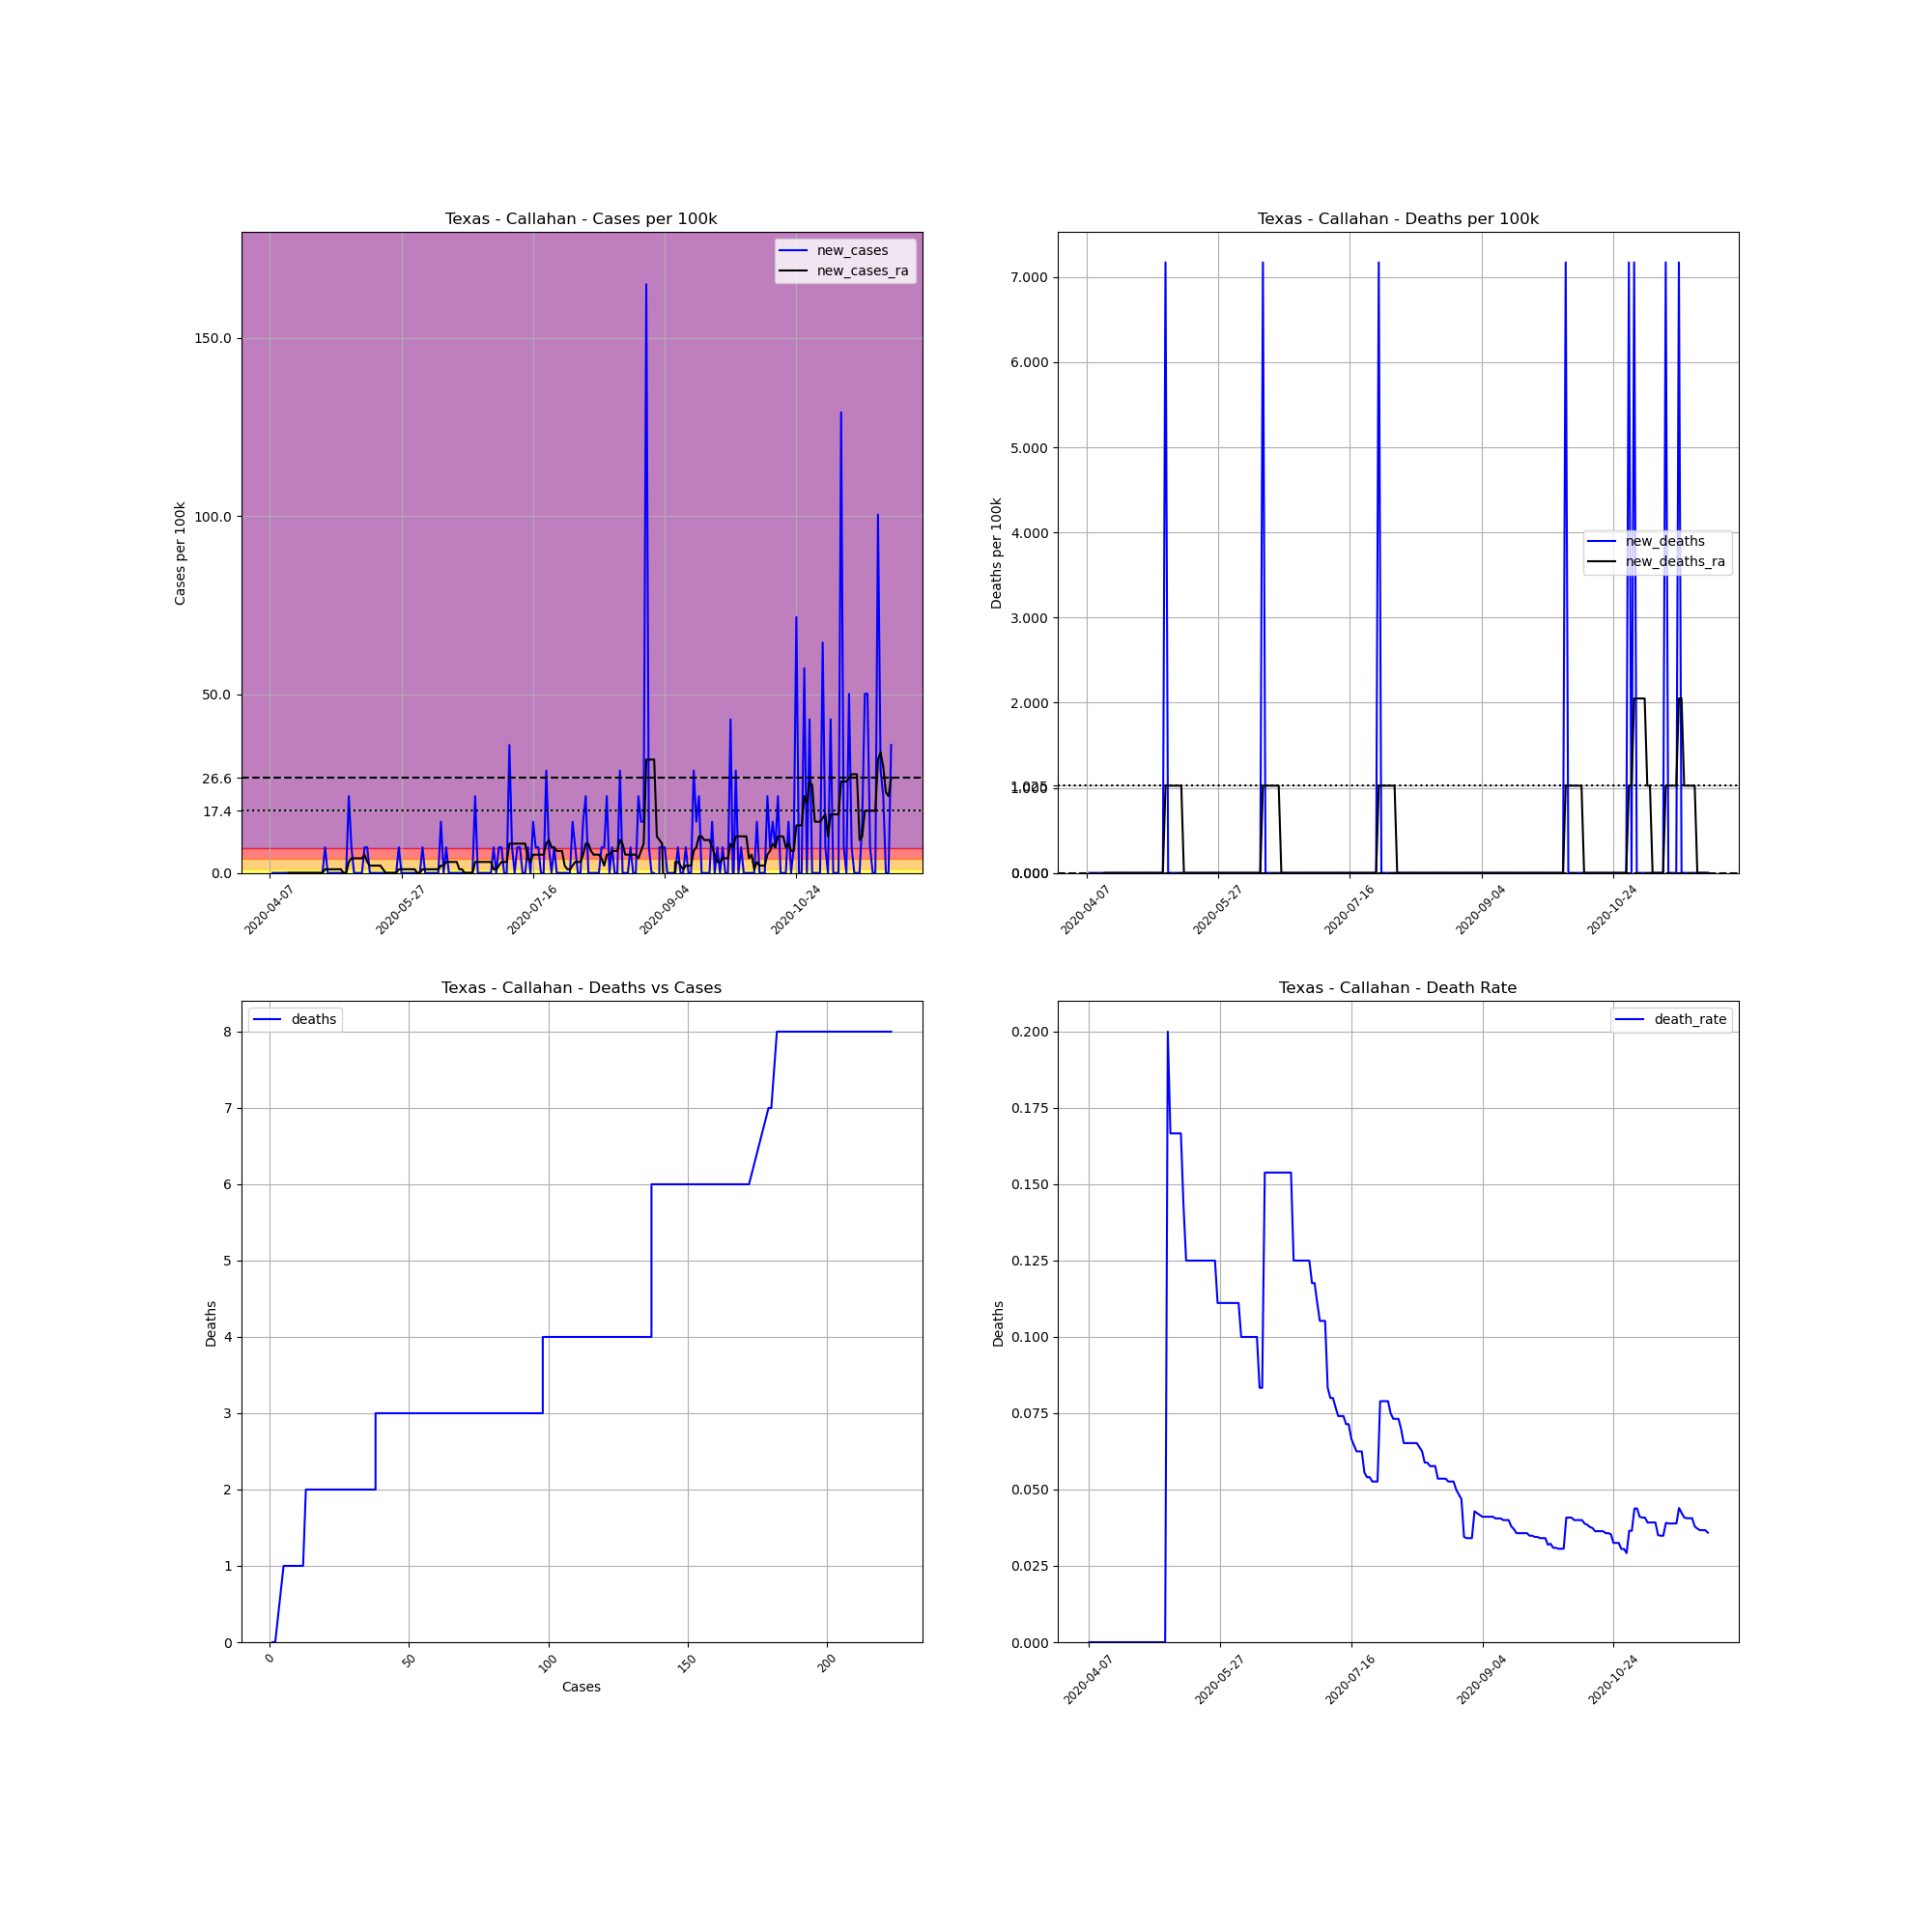

Values plotted in this chart, from the file beside it:
, date, county, state, fips, cases, deaths, COUNTY, STNAME, CTYNAME, POPESTIMATE2019, cases_per_100k, deaths_per_100k, death_rate, new_cases, new_deaths, new_cases_ra, new_deaths_ra
627389, 2020-04-07, Callahan, Texas, 48059, 1, 0.0, 59, Texas, Callahan, 13943, 7.172, 0.0, 0.0, , , , 
627390, 2020-04-08, Callahan, Texas, 48059, 1, 0.0, 59, Texas, Callahan, 13943, 7.172, 0.0, 0.0, 0.0, 0.0, , 
627391, 2020-04-09, Callahan, Texas, 48059, 1, 0.0, 59, Texas, Callahan, 13943, 7.172, 0.0, 0.0, 0.0, 0.0, , 
627392, 2020-04-10, Callahan, Texas, 48059, 1, 0.0, 59, Texas, Callahan, 13943, 7.172, 0.0, 0.0, 0.0, 0.0, , 
627393, 2020-04-11, Callahan, Texas, 48059, 1, 0.0, 59, Texas, Callahan, 13943, 7.172, 0.0, 0.0, 0.0, 0.0, , 
627394, 2020-04-12, Callahan, Texas, 48059, 1, 0.0, 59, Texas, Callahan, 13943, 7.172, 0.0, 0.0, 0.0, 0.0, , 
627395, 2020-04-13, Callahan, Texas, 48059, 1, 0.0, 59, Texas, Callahan, 13943, 7.172, 0.0, 0.0, 0.0, 0.0, , 
627396, 2020-04-14, Callahan, Texas, 48059, 1, 0.0, 59, Texas, Callahan, 13943, 7.172, 0.0, 0.0, 0.0, 0.0, 0.0, 0.0
627397, 2020-04-15, Callahan, Texas, 48059, 1, 0.0, 59, Texas, Callahan, 13943, 7.172, 0.0, 0.0, 0.0, 0.0, 0.0, 0.0
627398, 2020-04-16, Callahan, Texas, 48059, 1, 0.0, 59, Texas, Callahan, 13943, 7.172, 0.0, 0.0, 0.0, 0.0, 0.0, 0.0
627399, 2020-04-17, Callahan, Texas, 48059, 1, 0.0, 59, Texas, Callahan, 13943, 7.172, 0.0, 0.0, 0.0, 0.0, 0.0, 0.0
627400, 2020-04-18, Callahan, Texas, 48059, 1, 0.0, 59, Texas, Callahan, 13943, 7.172, 0.0, 0.0, 0.0, 0.0, 0.0, 0.0
627401, 2020-04-19, Callahan, Texas, 48059, 1, 0.0, 59, Texas, Callahan, 13943, 7.172, 0.0, 0.0, 0.0, 0.0, 0.0, 0.0
627402, 2020-04-20, Callahan, Texas, 48059, 1, 0.0, 59, Texas, Callahan, 13943, 7.172, 0.0, 0.0, 0.0, 0.0, 0.0, 0.0
627403, 2020-04-21, Callahan, Texas, 48059, 1, 0.0, 59, Texas, Callahan, 13943, 7.172, 0.0, 0.0, 0.0, 0.0, 0.0, 0.0
627404, 2020-04-22, Callahan, Texas, 48059, 1, 0.0, 59, Texas, Callahan, 13943, 7.172, 0.0, 0.0, 0.0, 0.0, 0.0, 0.0
627405, 2020-04-23, Callahan, Texas, 48059, 1, 0.0, 59, Texas, Callahan, 13943, 7.172, 0.0, 0.0, 0.0, 0.0, 0.0, 0.0
627406, 2020-04-24, Callahan, Texas, 48059, 1, 0.0, 59, Texas, Callahan, 13943, 7.172, 0.0, 0.0, 0.0, 0.0, 0.0, 0.0
627407, 2020-04-25, Callahan, Texas, 48059, 1, 0.0, 59, Texas, Callahan, 13943, 7.172, 0.0, 0.0, 0.0, 0.0, 0.0, 0.0
627408, 2020-04-26, Callahan, Texas, 48059, 1, 0.0, 59, Texas, Callahan, 13943, 7.172, 0.0, 0.0, 0.0, 0.0, 0.0, 0.0
627409, 2020-04-27, Callahan, Texas, 48059, 1, 0.0, 59, Texas, Callahan, 13943, 7.172, 0.0, 0.0, 0.0, 0.0, 0.0, 0.0
627410, 2020-04-28, Callahan, Texas, 48059, 2, 0.0, 59, Texas, Callahan, 13943, 14.34, 0.0, 0.0, 7.172, 0.0, 1.025, 0.0
627411, 2020-04-29, Callahan, Texas, 48059, 2, 0.0, 59, Texas, Callahan, 13943, 14.34, 0.0, 0.0, 0.0, 0.0, 1.025, 0.0
627412, 2020-04-30, Callahan, Texas, 48059, 2, 0.0, 59, Texas, Callahan, 13943, 14.34, 0.0, 0.0, 0.0, 0.0, 1.025, 0.0
627413, 2020-05-01, Callahan, Texas, 48059, 2, 0.0, 59, Texas, Callahan, 13943, 14.34, 0.0, 0.0, 0.0, 0.0, 1.025, 0.0
627414, 2020-05-02, Callahan, Texas, 48059, 2, 0.0, 59, Texas, Callahan, 13943, 14.34, 0.0, 0.0, 0.0, 0.0, 1.025, 0.0
627415, 2020-05-03, Callahan, Texas, 48059, 2, 0.0, 59, Texas, Callahan, 13943, 14.34, 0.0, 0.0, 0.0, 0.0, 1.025, 0.0
627416, 2020-05-04, Callahan, Texas, 48059, 2, 0.0, 59, Texas, Callahan, 13943, 14.34, 0.0, 0.0, 0.0, 0.0, 1.025, 0.0
627417, 2020-05-05, Callahan, Texas, 48059, 2, 0.0, 59, Texas, Callahan, 13943, 14.34, 0.0, 0.0, 0.0, 0.0, 0.0, 0.0
627418, 2020-05-06, Callahan, Texas, 48059, 2, 0.0, 59, Texas, Callahan, 13943, 14.34, 0.0, 0.0, 0.0, 0.0, 0.0, 0.0
627419, 2020-05-07, Callahan, Texas, 48059, 5, 1.0, 59, Texas, Callahan, 13943, 35.86, 7.172, 0.2, 21.52, 7.172, 3.074, 1.025
627420, 2020-05-08, Callahan, Texas, 48059, 6, 1.0, 59, Texas, Callahan, 13943, 43.03, 7.172, 0.1667, 7.172, 0.0, 4.098, 1.025
627421, 2020-05-09, Callahan, Texas, 48059, 6, 1.0, 59, Texas, Callahan, 13943, 43.03, 7.172, 0.1667, 0.0, 0.0, 4.098, 1.025
627422, 2020-05-10, Callahan, Texas, 48059, 6, 1.0, 59, Texas, Callahan, 13943, 43.03, 7.172, 0.1667, 0.0, 0.0, 4.098, 1.025
627423, 2020-05-11, Callahan, Texas, 48059, 6, 1.0, 59, Texas, Callahan, 13943, 43.03, 7.172, 0.1667, 0.0, 0.0, 4.098, 1.025
627424, 2020-05-12, Callahan, Texas, 48059, 6, 1.0, 59, Texas, Callahan, 13943, 43.03, 7.172, 0.1667, 0.0, 0.0, 4.098, 1.025
627425, 2020-05-13, Callahan, Texas, 48059, 7, 1.0, 59, Texas, Callahan, 13943, 50.2, 7.172, 0.1429, 7.172, 0.0, 5.123, 1.025
627426, 2020-05-14, Callahan, Texas, 48059, 8, 1.0, 59, Texas, Callahan, 13943, 57.38, 7.172, 0.125, 7.172, 0.0, 3.074, 0.0
627427, 2020-05-15, Callahan, Texas, 48059, 8, 1.0, 59, Texas, Callahan, 13943, 57.38, 7.172, 0.125, 0.0, 0.0, 2.049, 0.0
627428, 2020-05-16, Callahan, Texas, 48059, 8, 1.0, 59, Texas, Callahan, 13943, 57.38, 7.172, 0.125, 0.0, 0.0, 2.049, 0.0
627429, 2020-05-17, Callahan, Texas, 48059, 8, 1.0, 59, Texas, Callahan, 13943, 57.38, 7.172, 0.125, 0.0, 0.0, 2.049, 0.0
627430, 2020-05-18, Callahan, Texas, 48059, 8, 1.0, 59, Texas, Callahan, 13943, 57.38, 7.172, 0.125, 0.0, 0.0, 2.049, 0.0
627431, 2020-05-19, Callahan, Texas, 48059, 8, 1.0, 59, Texas, Callahan, 13943, 57.38, 7.172, 0.125, 0.0, 0.0, 2.049, 0.0
627432, 2020-05-20, Callahan, Texas, 48059, 8, 1.0, 59, Texas, Callahan, 13943, 57.38, 7.172, 0.125, 0.0, 0.0, 1.025, 0.0
627433, 2020-05-21, Callahan, Texas, 48059, 8, 1.0, 59, Texas, Callahan, 13943, 57.38, 7.172, 0.125, 0.0, 0.0, 5.075305255429287e-16, 0.0
627434, 2020-05-22, Callahan, Texas, 48059, 8, 1.0, 59, Texas, Callahan, 13943, 57.38, 7.172, 0.125, 0.0, 0.0, 5.075305255429287e-16, 0.0
627435, 2020-05-23, Callahan, Texas, 48059, 8, 1.0, 59, Texas, Callahan, 13943, 57.38, 7.172, 0.125, 0.0, 0.0, 5.075305255429287e-16, 0.0
627436, 2020-05-24, Callahan, Texas, 48059, 8, 1.0, 59, Texas, Callahan, 13943, 57.38, 7.172, 0.125, 0.0, 0.0, 5.075305255429287e-16, 0.0
627437, 2020-05-25, Callahan, Texas, 48059, 8, 1.0, 59, Texas, Callahan, 13943, 57.38, 7.172, 0.125, 0.0, 0.0, 5.075305255429287e-16, 0.0
627438, 2020-05-26, Callahan, Texas, 48059, 9, 1.0, 59, Texas, Callahan, 13943, 64.55, 7.172, 0.1111, 7.172, 0.0, 1.025, 0.0
627439, 2020-05-27, Callahan, Texas, 48059, 9, 1.0, 59, Texas, Callahan, 13943, 64.55, 7.172, 0.1111, 0.0, 0.0, 1.025, 0.0
627440, 2020-05-28, Callahan, Texas, 48059, 9, 1.0, 59, Texas, Callahan, 13943, 64.55, 7.172, 0.1111, 0.0, 0.0, 1.025, 0.0
627441, 2020-05-29, Callahan, Texas, 48059, 9, 1.0, 59, Texas, Callahan, 13943, 64.55, 7.172, 0.1111, 0.0, 0.0, 1.025, 0.0
627442, 2020-05-30, Callahan, Texas, 48059, 9, 1.0, 59, Texas, Callahan, 13943, 64.55, 7.172, 0.1111, 0.0, 0.0, 1.025, 0.0
627443, 2020-05-31, Callahan, Texas, 48059, 9, 1.0, 59, Texas, Callahan, 13943, 64.55, 7.172, 0.1111, 0.0, 0.0, 1.025, 0.0
627444, 2020-06-01, Callahan, Texas, 48059, 9, 1.0, 59, Texas, Callahan, 13943, 64.55, 7.172, 0.1111, 0.0, 0.0, 1.025, 0.0
627445, 2020-06-02, Callahan, Texas, 48059, 9, 1.0, 59, Texas, Callahan, 13943, 64.55, 7.172, 0.1111, 0.0, 0.0, 5.075305255429287e-16, 0.0
627446, 2020-06-03, Callahan, Texas, 48059, 9, 1.0, 59, Texas, Callahan, 13943, 64.55, 7.172, 0.1111, 0.0, 0.0, 5.075305255429287e-16, 0.0
627447, 2020-06-04, Callahan, Texas, 48059, 10, 1.0, 59, Texas, Callahan, 13943, 71.72, 7.172, 0.1, 7.172, 0.0, 1.025, 0.0
627448, 2020-06-05, Callahan, Texas, 48059, 10, 1.0, 59, Texas, Callahan, 13943, 71.72, 7.172, 0.1, 0.0, 0.0, 1.025, 0.0
... 177 more rows
